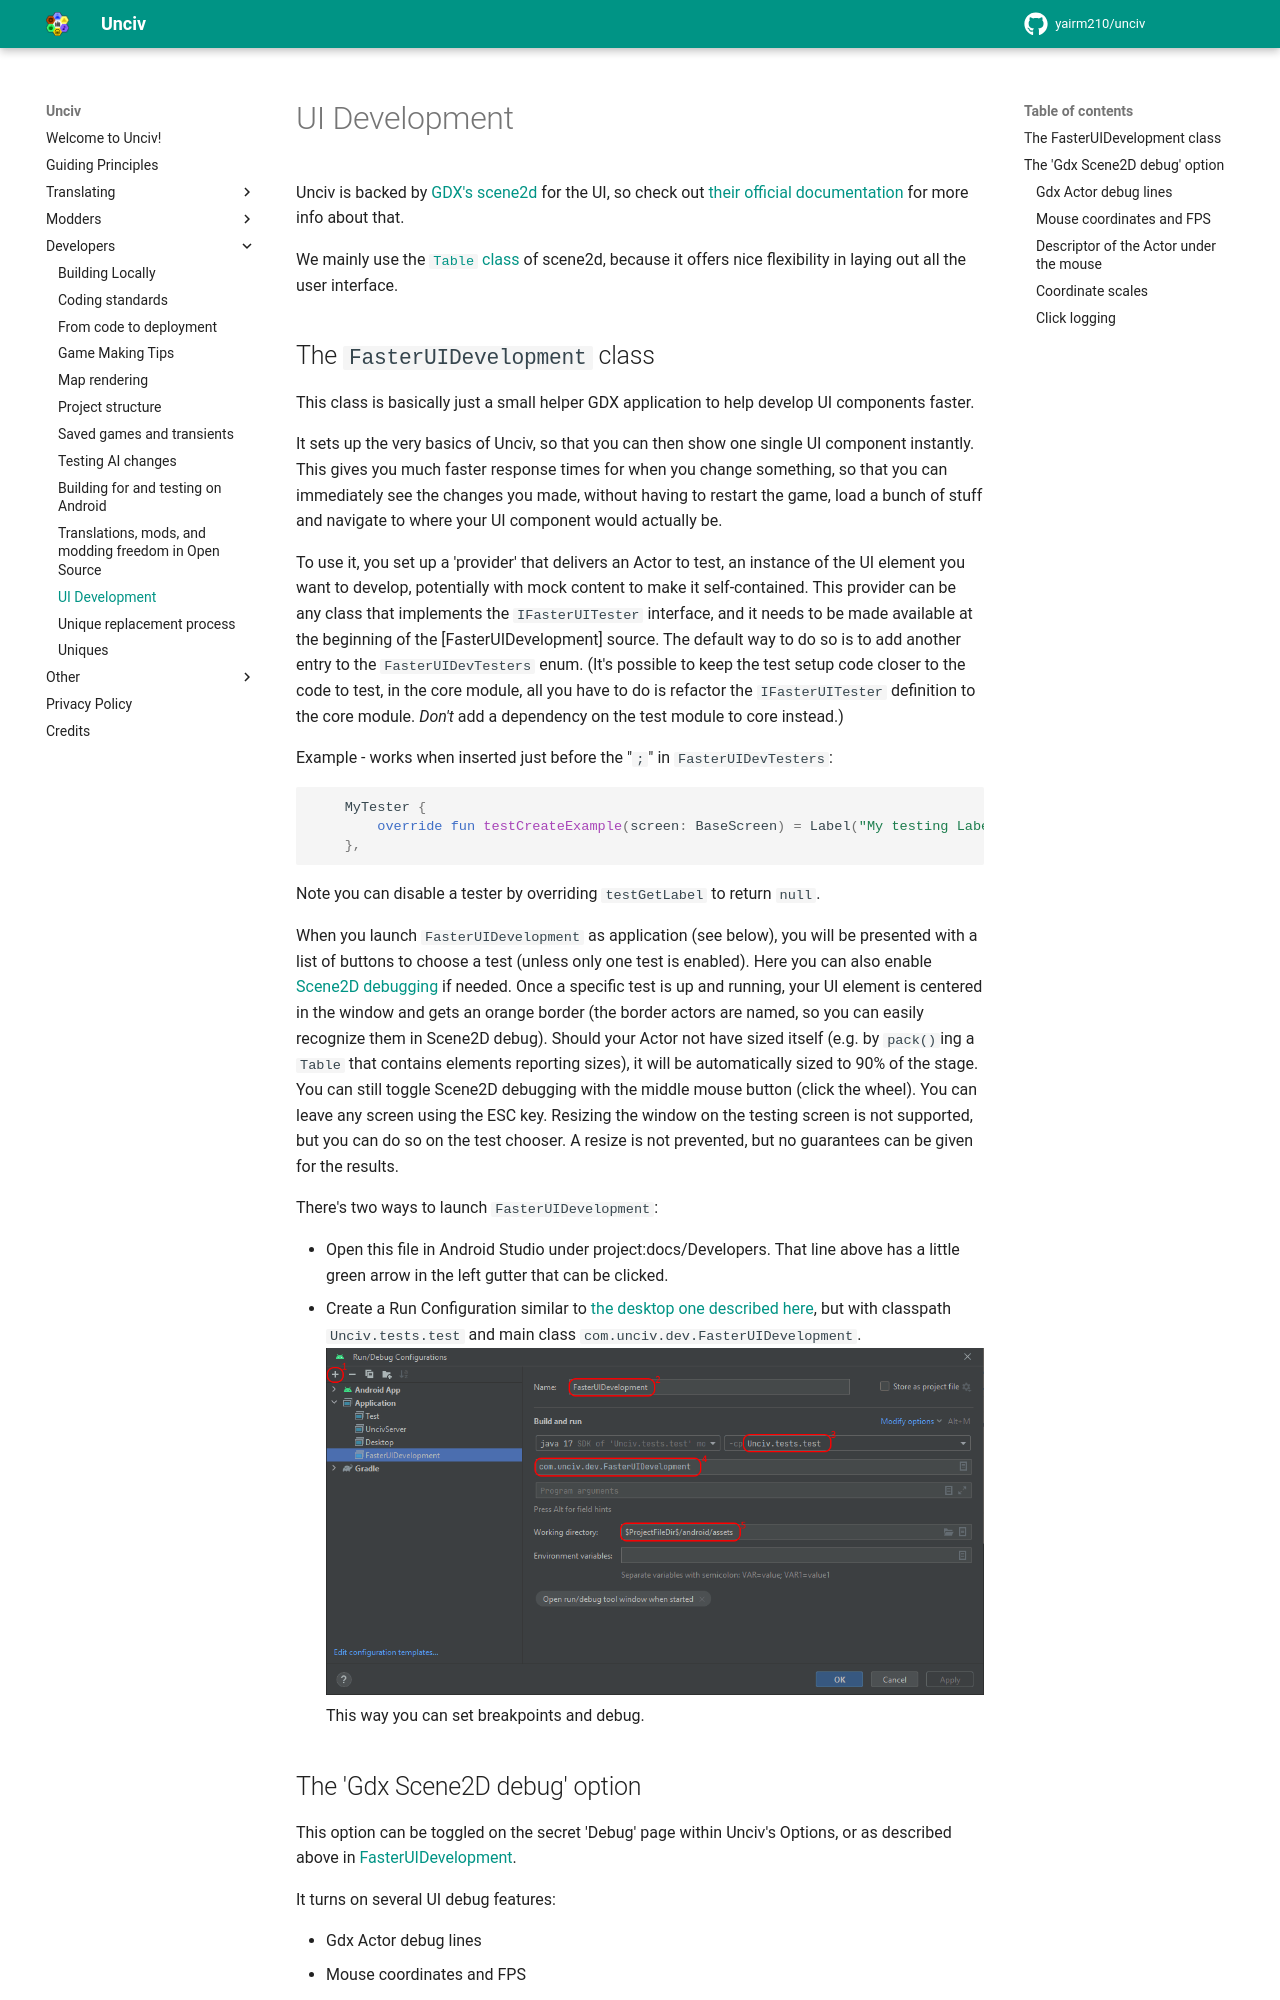

repository: GenericUsernameIsNotAvailable/unciv-locallm-negotiation · page: Developers/UI-development/index.html · generator: mkdocs

# UI Development

Unciv is backed by [GDX's scene2d](https://libgdx.com/wiki/graphics/2d/scene2d/scene2d) for the UI, so check out [their official documentation](https://libgdx.com/wiki/graphics/2d/scene2d/scene2d) for more info about that.

We mainly use the [`Table` class](https://libgdx.com/wiki/graphics/2d/scene2d/table) of scene2d, because it offers nice flexibility in laying out all the user interface.

## The `FasterUIDevelopment` class

This class is basically just a small helper GDX application to help develop UI components faster.

It sets up the very basics of Unciv, so that you can then show one single UI component instantly. This gives you much faster response times for when you change something, so that you can immediately see the changes you made, without having to restart the game, load a bunch of stuff and navigate to where your UI component would actually be.

To use it, you set up a 'provider' that delivers an Actor to test, an instance of the UI element you want to develop, potentially with mock content to make it self-contained.
This provider can be any class that implements the `IFasterUITester` interface, and it needs to be made available at the beginning of the [FasterUIDevelopment] source.
The default way to do so is to add another entry to the `FasterUIDevTesters` enum.
(It's possible to keep the test setup code closer to the code to test, in the core module, all you have to do is refactor the `IFasterUITester` definition to the core module. _Don't_ add a dependency on the test module to core instead.)

Example - works when inserted just before the "`;`" in `FasterUIDevTesters`:
```kotlin
    MyTester {
        override fun testCreateExample(screen: BaseScreen) = Label("My testing Label!", BaseScreen.skin)
    },
```

Note you can disable a tester by overriding `testGetLabel` to return `null`.

When you launch `FasterUIDevelopment` as application (see below), you will be presented with a list of buttons to choose a test (unless only one test is enabled).
Here you can also enable [Scene2D debugging](#the-gdx-scene2d-debug-option) if needed.
Once a specific test is up and running, your UI element is centered in the window and gets an orange border (the border actors are named, so you can easily recognize them in Scene2D debug).
Should your Actor not have sized itself (e.g. by `pack()`ing a `Table` that contains elements reporting sizes), it will be automatically sized to 90% of the stage.
You can still toggle Scene2D debugging with the middle mouse button (click the wheel).
You can leave any screen using the ESC key.
Resizing the window on the testing screen is not supported, but you can do so on the test chooser. A resize is not prevented, but no guarantees can be given for the results.

There's two ways to launch `FasterUIDevelopment`:

* Open this file in Android Studio under project:docs/Developers. That line above has a little green arrow in the left gutter that can be clicked.
* Create a Run Configuration similar to [the desktop one described here](./Building-Locally.md#with-android-studio), but with classpath `Unciv.tests.test` and main class `com.unciv.dev.FasterUIDevelopment`.
  ![image](../assets/FasterUIDevelopment.png) This way you can set breakpoints and debug.
